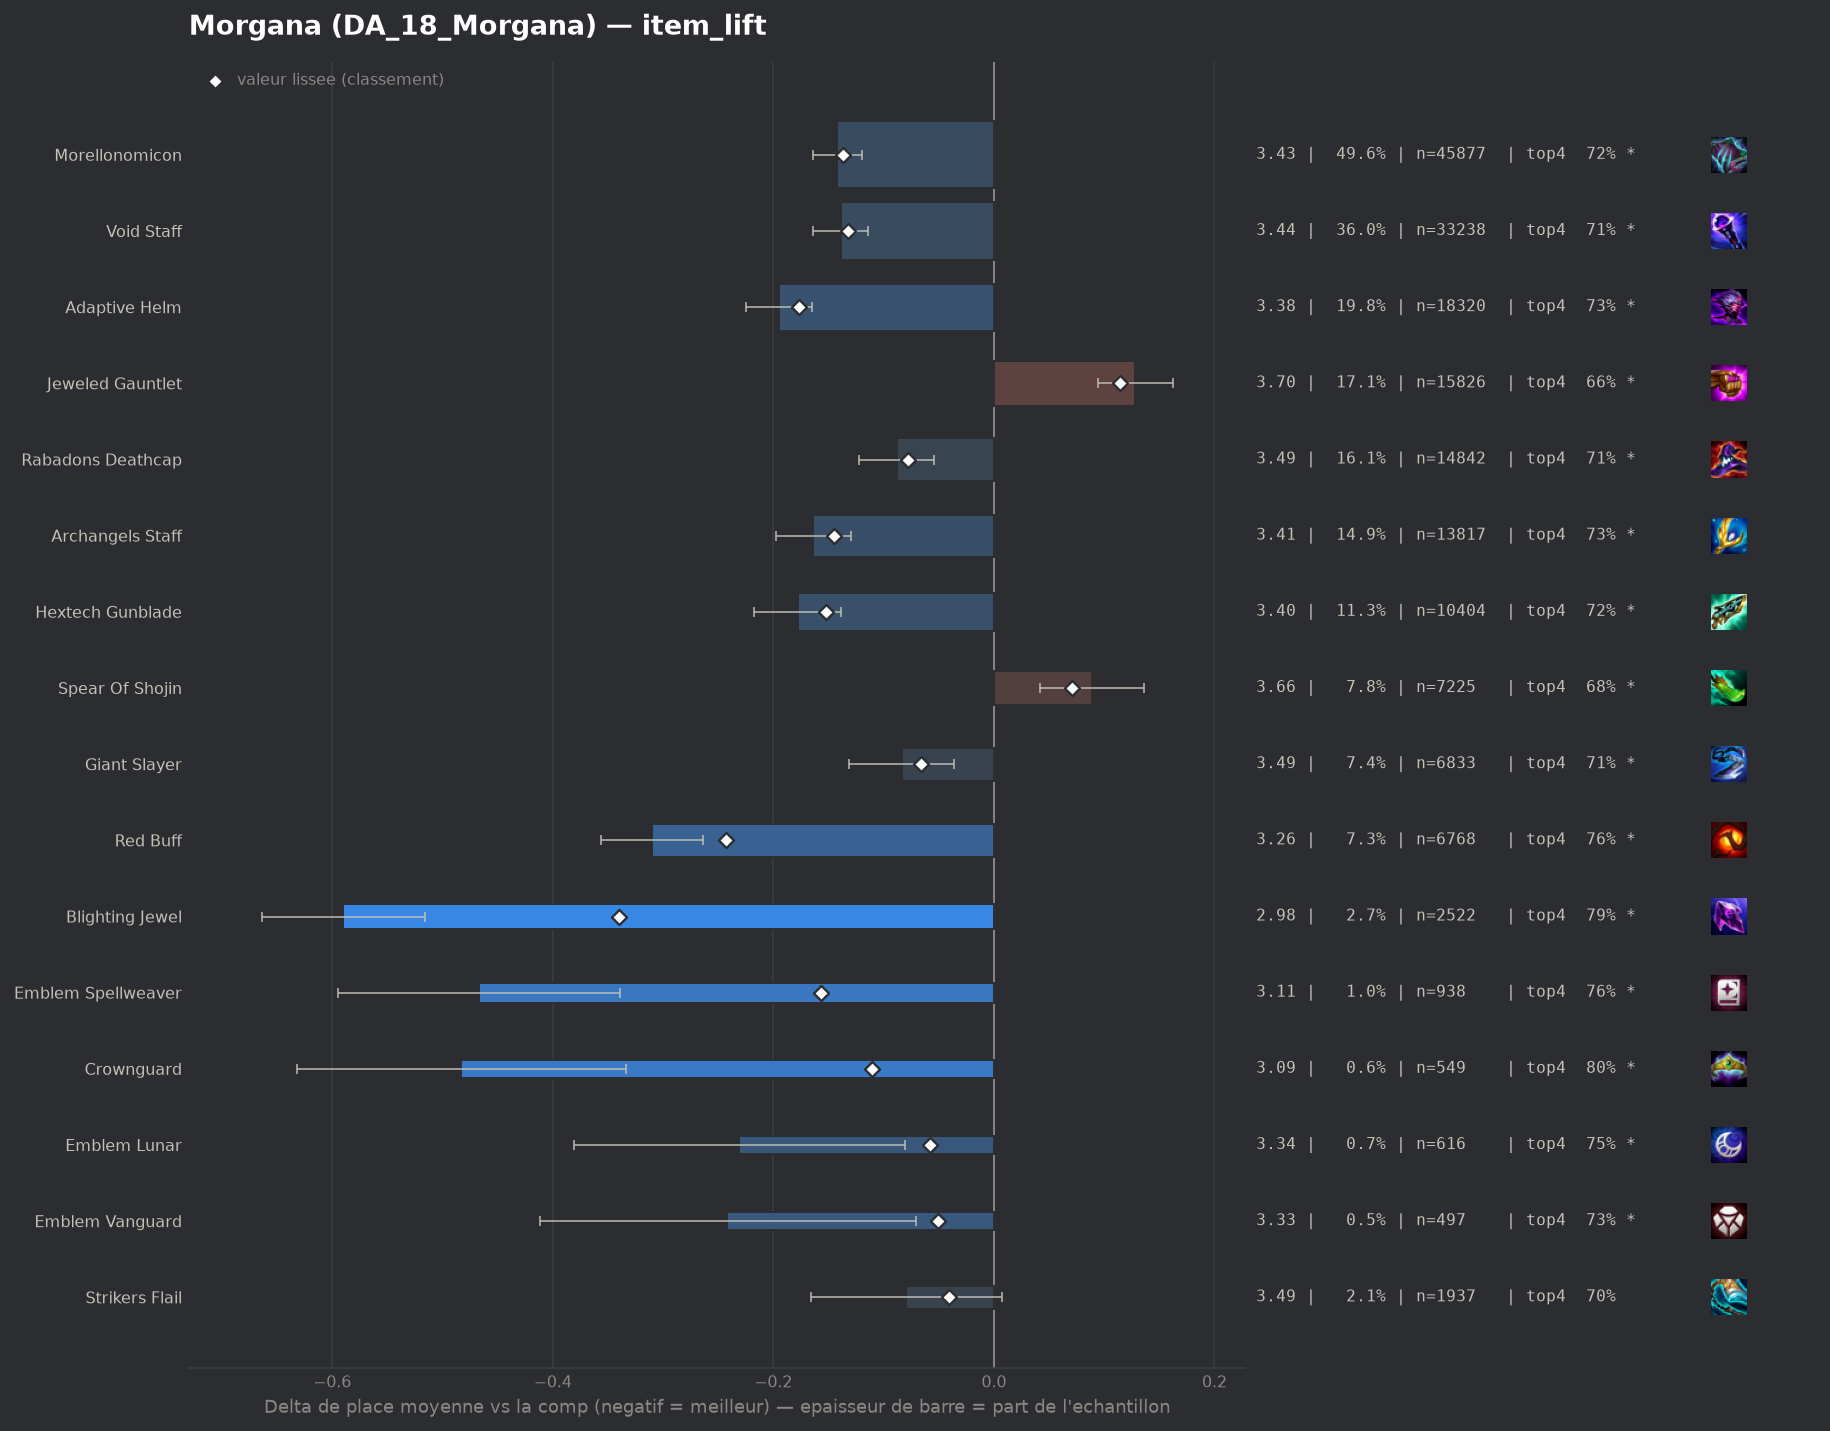

The data file committed next to this chart (first rows):
group, label, n, share, avg_place, shrunk_avg, score, d_avg, d_avg_pess, impact, d_top4, win, top2, top4, sd, z, p, significant
pepite, Blighting Jewel, 2522, 0.02728, 2.984, 3.233, -0.34, -0.59, -0.516, 0.0093, 0.1003, 0.2704, 0.4992, 0.7875, 1.864, -15.66, 0.0, True
populaire, Red Buff, 6768, 0.07321, 3.264, 3.33, -0.243, -0.31, -0.264, 0.0178, 0.0684, 0.195, 0.415, 0.7556, 1.853, -13.22, 0.0, True
populaire, Adaptive Helm, 18320, 0.1982, 3.379, 3.397, -0.177, -0.195, -0.165, 0.035, 0.0472, 0.1715, 0.3882, 0.7344, 1.866, -12.77, 0.0, True
pepite, Emblem Spellweaver, 938, 0.01015, 3.107, 3.417, -0.157, -0.467, -0.339, 0.0016, 0.0751, 0.2697, 0.4883, 0.7623, 1.994, -7.14, 0.0, True
populaire, Hextech Gunblade, 10404, 0.1125, 3.395, 3.422, -0.152, -0.178, -0.139, 0.0171, 0.0368, 0.1894, 0.3951, 0.724, 1.929, -8.92, 0.0, True
populaire, Archangels Staff, 13817, 0.1495, 3.41, 3.429, -0.145, -0.164, -0.13, 0.0216, 0.0436, 0.166, 0.3771, 0.7308, 1.861, -9.58, 0.0, True
populaire, Morellonomicon, 45877, 0.4963, 3.431, 3.437, -0.137, -0.142, -0.12, 0.0679, 0.0302, 0.1846, 0.3872, 0.7174, 1.941, -12.76, 0.0, True
populaire, Void Staff, 33238, 0.3595, 3.435, 3.442, -0.132, -0.139, -0.114, 0.0474, 0.0238, 0.1956, 0.3953, 0.711, 1.98, -10.99, 0.0, True
pepite, Crownguard, 549, 0.005939, 3.091, 3.463, -0.111, -0.483, -0.334, 0.0007, 0.1088, 0.2058, 0.4463, 0.796, 1.776, -6.35, 0.0, True
populaire, Rabadons Deathcap, 14842, 0.1605, 3.486, 3.496, -0.078, -0.088, -0.054, 0.0125, 0.0189, 0.1796, 0.3803, 0.7061, 1.962, -5.04, 0.0, True
populaire, Giant Slayer, 6833, 0.07391, 3.49, 3.508, -0.066, -0.083, -0.036, 0.0049, 0.0222, 0.174, 0.3684, 0.7094, 1.935, -3.43, 0.0006, True
pepite, Emblem Lunar, 616, 0.006663, 3.343, 3.516, -0.058, -0.231, -0.081, 0.0004, 0.0596, 0.1786, 0.401, 0.7468, 1.894, -3.02, 0.00252, True
pepite, Emblem Vanguard, 497, 0.005376, 3.332, 3.523, -0.051, -0.242, -0.071, 0.0003, 0.0472, 0.2093, 0.4145, 0.7344, 1.935, -2.78, 0.00545, True
pepite, Strikers Flail, 1937, 0.02095, 3.494, 3.533, -0.041, -0.08, 0.0, 0.0009, 0.0139, 0.1657, 0.3686, 0.7011, 1.917, -1.81, 0.07007, False
, Protectors Vow, 107, 0.001157, 2.832, 3.533, -0.041, -0.742, -0.428, 0.0, 0.1352, 0.2243, 0.5327, 0.8224, 1.655, -4.63, 0.0, True
, Rabadons Deathcap Radiant, 543, 0.005874, 3.411, 3.537, -0.037, -0.163, 0.0, 0.0002, 0.02, 0.2394, 0.4125, 0.7072, 2.082, -1.82, 0.06856, False
, Emblem Slayer, 324, 0.003505, 3.343, 3.539, -0.034, -0.231, -0.014, 0.0001, 0.0443, 0.2068, 0.4352, 0.7315, 1.991, -2.09, 0.03694, True
, Morellonomicon Radiant, 194, 0.002099, 3.407, 3.558, -0.016, -0.167, 0.0, 0.0, 0.019, 0.201, 0.3918, 0.7062, 1.962, -1.18, 0.2374, False
, Adaptive Helm Radiant, 104, 0.001125, 3.327, 3.561, -0.013, -0.247, 0.0, 0.0, 0.1013, 0.1635, 0.4231, 0.7885, 1.949, -1.29, 0.1966, False
, Emblem Flora Fatalis Augment, 47, 0.0005084, 3.128, 3.563, -0.011, -0.446, 0.0, 0.0, 0.0788, 0.2553, 0.383, 0.766, 1.782, -1.72, 0.08616, False
, Emblem Flora Fatalis, 189, 0.002044, 3.471, 3.564, -0.01, -0.103, 0.0, 0.0, 0.0271, 0.1746, 0.381, 0.7143, 1.937, -0.73, 0.4655, False
, Emblem Executioner, 69, 0.0007464, 3.406, 3.568, -0.006, -0.168, 0.0, 0.0, -0.035, 0.2174, 0.4058, 0.6522, 1.966, -0.71, 0.4778, False
, Giant Slayer Radiant, 43, 0.0004651, 3.349, 3.569, -0.005, -0.225, 0.0, 0.0, 0.057, 0.2093, 0.4419, 0.7442, 2.056, -0.72, 0.4731, False
, Emblem Primal, 329, 0.003559, 3.55, 3.57, -0.004, -0.024, 0.0, 0.0, 0.0301, 0.1246, 0.3495, 0.7173, 1.897, -0.23, 0.8212, False
, Quicksilver, 103, 0.001114, 3.495, 3.57, -0.004, -0.079, 0.0, 0.0, 0.0507, 0.165, 0.3981, 0.7379, 1.975, -0.4, 0.6861, False
, Archangels Staff Radiant, 67, 0.0007247, 3.463, 3.57, -0.004, -0.111, 0.0, 0.0, 0.074, 0.1045, 0.3284, 0.7612, 1.678, -0.54, 0.5879, False
, Tacticians Crown, 66, 0.0007139, 3.591, 3.574, 0.001, 0.017, 0.0, -0.0, 0.0098, 0.2576, 0.3788, 0.697, 2.316, 0.06, 0.9522, False
, Void Staff Radiant, 102, 0.001103, 3.618, 3.576, 0.002, 0.044, 0.0, -0.0, 0.0285, 0.1373, 0.2843, 0.7157, 1.821, 0.24, 0.8081, False
, Hextech Gunblade Radiant, 46, 0.0004976, 3.674, 3.576, 0.002, 0.1, 0.0, -0.0, -0.0133, 0.2174, 0.3913, 0.6739, 2.237, 0.3, 0.7615, False
, Eternal Pact, 260, 0.002812, 3.619, 3.579, 0.006, 0.045, 0.0, -0.0, -0.0064, 0.1538, 0.3577, 0.6808, 1.98, 0.37, 0.7119, False
, Blue Buff, 5139, 0.05559, 3.586, 3.582, 0.009, 0.012, 0.0, -0.0005, 0.0001, 0.1607, 0.3507, 0.6873, 1.949, 0.42, 0.6757, False
, Guinsoos Rageblade, 66, 0.0007139, 3.985, 3.588, 0.014, 0.411, 0.0, -0.0, -0.066, 0.1515, 0.303, 0.6212, 2.143, 1.56, 0.1192, False
, Component Negatron Cloak, 54, 0.0005841, 4.315, 3.595, 0.021, 0.741, 0.147, -0.0, -0.1502, 0.1667, 0.2407, 0.537, 2.226, 2.45, 0.01448, True
, Seekers Armguard, 544, 0.005885, 3.695, 3.601, 0.028, 0.121, 0.0, -0.0002, -0.0254, 0.1728, 0.3346, 0.6618, 2.026, 1.39, 0.1648, False
, Jeweled Gauntlet Radiant, 150, 0.001623, 4.06, 3.61, 0.036, 0.486, 0.147, -0.0001, -0.1205, 0.18, 0.26, 0.5667, 2.117, 2.81, 0.00495, True
, Zhonyas Paradox, 238, 0.002574, 3.929, 3.614, 0.04, 0.355, 0.089, -0.0001, -0.0654, 0.1681, 0.2857, 0.6218, 2.092, 2.61, 0.00898, True
, Manazane, 305, 0.003299, 3.859, 3.614, 0.04, 0.285, 0.068, -0.0001, -0.0643, 0.1115, 0.3082, 0.623, 1.931, 2.58, 0.01002, True
, Edge Of Night, 1408, 0.01523, 3.671, 3.616, 0.042, 0.097, 0.0, -0.0006, -0.0196, 0.1463, 0.3345, 0.6676, 1.971, 1.84, 0.06593, False
, Ionic Spark, 1146, 0.0124, 3.692, 3.619, 0.045, 0.118, 0.002, -0.0006, -0.0179, 0.1545, 0.3368, 0.6693, 1.99, 2.0, 0.04571, True
, Dawncore, 218, 0.002358, 4.06, 3.625, 0.051, 0.486, 0.23, -0.0001, -0.1046, 0.1147, 0.2523, 0.5826, 1.928, 3.72, 0.0002, True
, Component Recurve Bow, 72, 0.0007788, 5.069, 3.63, 0.056, 1.496, 1.063, -0.0, -0.3122, 0.0139, 0.0972, 0.375, 1.873, 6.77, 0.0, True
, Component Tear Of The Goddess, 168, 0.001817, 4.393, 3.642, 0.068, 0.819, 0.499, -0.0001, -0.1753, 0.1012, 0.2321, 0.5119, 2.116, 5.01, 0.0, True
populaire, Spear Of Shojin, 7225, 0.07815, 3.663, 3.645, 0.071, 0.089, 0.042, -0.0055, -0.0114, 0.15, 0.3359, 0.6758, 1.96, 3.72, 0.0002, True
, Nashors Tooth, 2091, 0.02262, 3.734, 3.659, 0.085, 0.16, 0.072, -0.0019, -0.0244, 0.153, 0.3238, 0.6628, 2.019, 3.58, 0.00034, True
populaire, Jeweled Gauntlet, 15826, 0.1712, 3.702, 3.688, 0.114, 0.128, 0.094, -0.0196, -0.027, 0.165, 0.3369, 0.6602, 2.021, 7.37, 0.0, True
, Titans Resolve, 962, 0.01041, 3.92, 3.692, 0.118, 0.346, 0.219, -0.0012, -0.0687, 0.1351, 0.2838, 0.6185, 2.001, 5.34, 0.0, True
, Component Needlessly Large Rod, 264, 0.002856, 4.894, 3.739, 0.165, 1.32, 1.051, -0.0005, -0.263, 0.0985, 0.1894, 0.4242, 2.227, 9.62, 0.0, True
, Bloodthirster, 2565, 0.02775, 3.914, 3.772, 0.198, 0.34, 0.262, -0.0055, -0.0681, 0.1298, 0.2967, 0.6191, 2.008, 8.47, 0.0, True
, Hand Of Justice, 3301, 0.03571, 3.882, 3.771, 0.198, 0.308, 0.239, -0.0071, -0.0577, 0.1294, 0.3032, 0.6295, 2.012, 8.66, 0.0, True
